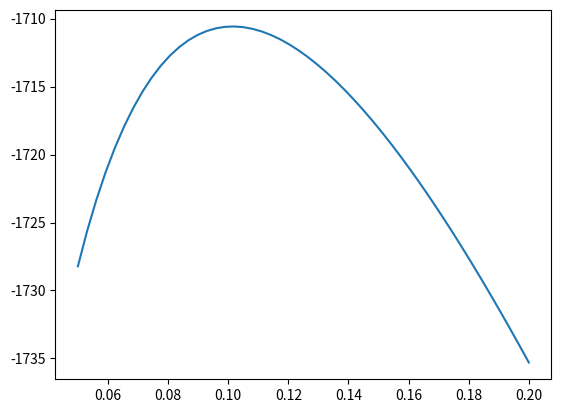

Here is the Python script that generated this plot:
import math
import matplotlib.pyplot as plt
import numpy as np

D = np.linspace(.05, .2, 50)  # range of distance in data set
n = 948  # total number of sites in the data set
x = 90  # number of variable sites in the data set
y = []  # set of logarithms for likelihood


def lkl(d):
    l = (x * math.log((1 / 16) - ((1 / 16) * (math.exp((-4 * d) / 3))))) + \
        ((n - x) * math.log((1 / 16) + ((3 / 16) * (math.exp((-4 * d) / 3)))))
    return l


for i in range(len(D)):
    y.append(lkl(D[i]))

plt.plot(D, y)
plt.show()
